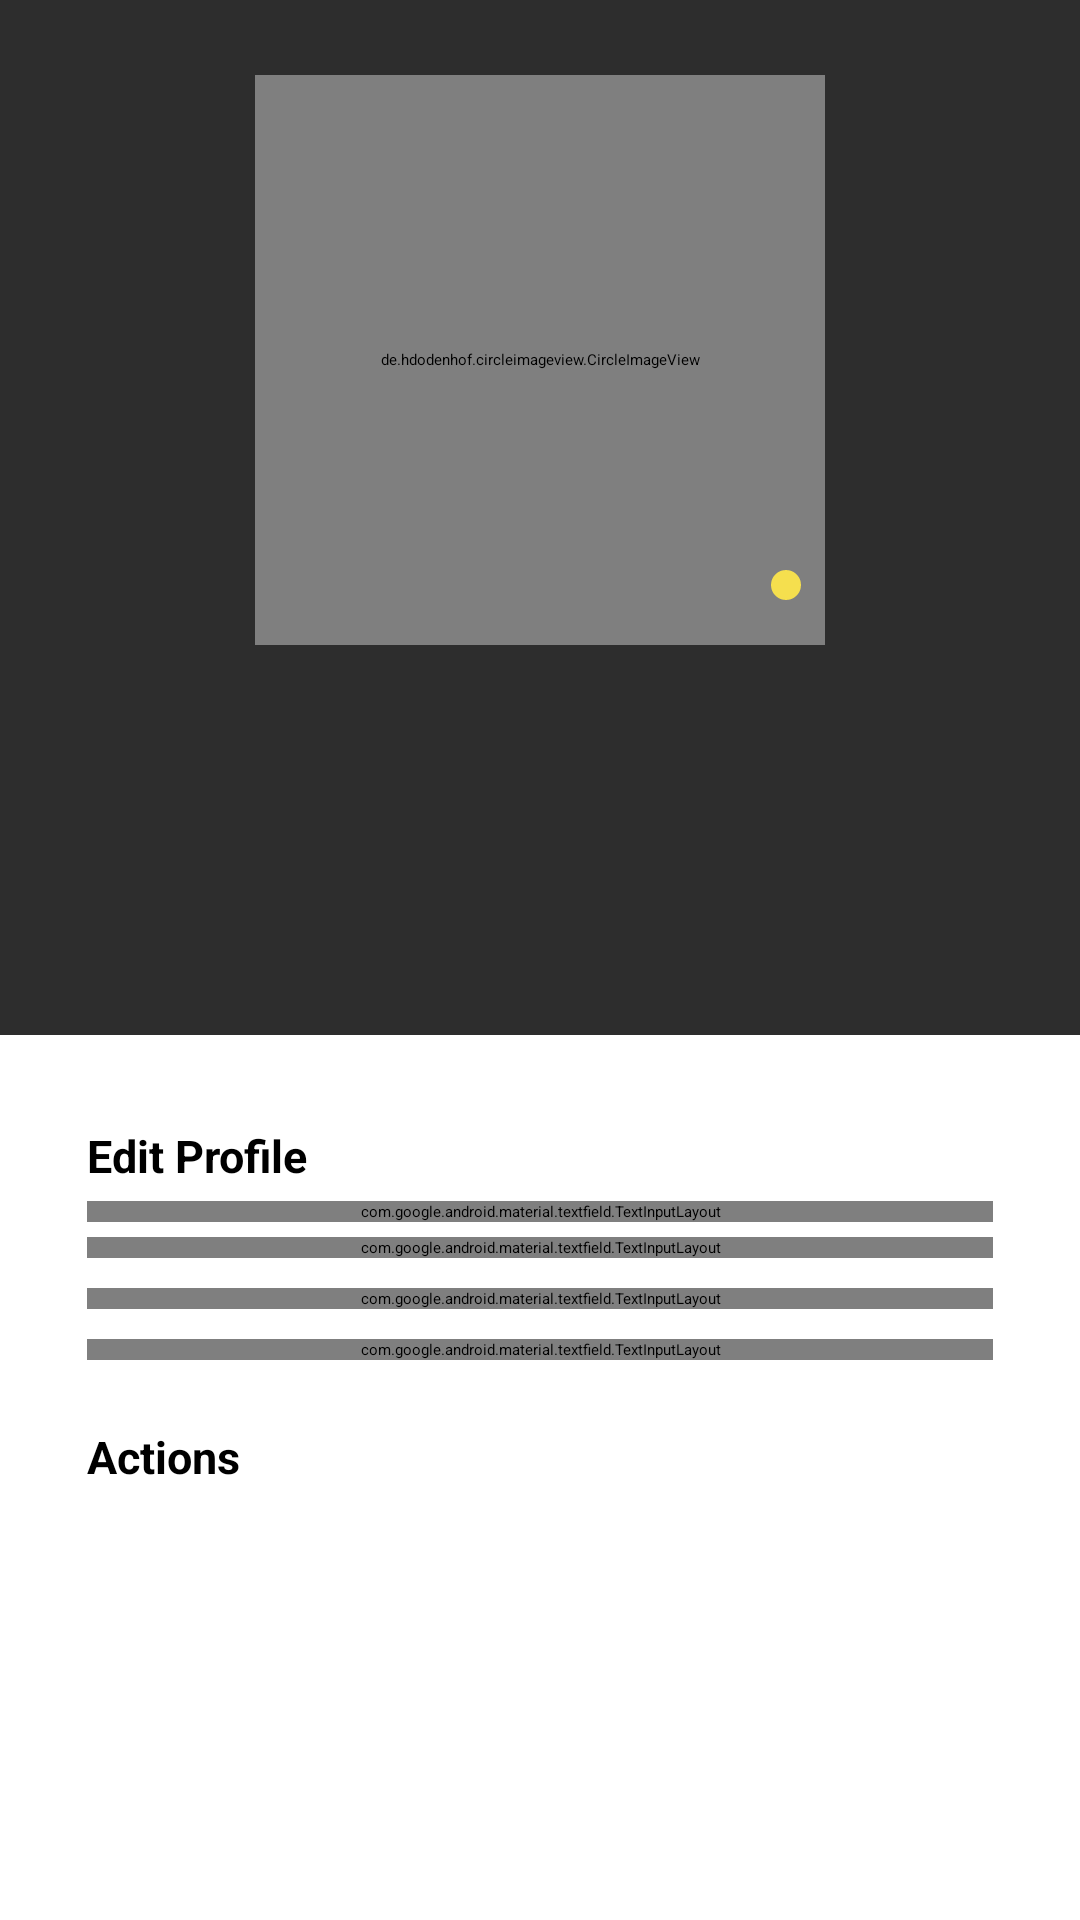

Android layout source for this screen:
<!-- AndroidManifest.xml: activity theme Theme.SolarTrackerActionBar -->
<!-- res/layout/activity_profile.xml -->
<?xml version="1.0" encoding="utf-8"?>
<ScrollView android:layout_width="match_parent"
    android:layout_height="match_parent"
    xmlns:android="http://schemas.android.com/apk/res/android"
    xmlns:tools="http://schemas.android.com/tools"
    xmlns:app="http://schemas.android.com/apk/res-auto"
    tools:context=".ProfileActivity" >

    <LinearLayout
        android:layout_width="match_parent"
        android:layout_height="wrap_content"
        android:orientation="vertical" >

        <LinearLayout
            android:layout_width="match_parent"
            android:layout_height="345dp"
            android:orientation="vertical"
            android:paddingTop="25dp"
            android:gravity="center_horizontal"
            android:background="@color/black_750" >

            <androidx.constraintlayout.widget.ConstraintLayout
                android:layout_width="wrap_content"
                android:layout_height="wrap_content" >

                <de.hdodenhof.circleimageview.CircleImageView
                    android:id="@+id/img_profile"
                    android:layout_width="190dp"
                    app:civ_border_width="4dp"
                    app:civ_border_color="@color/white"
                    android:layout_height="190dp"
                    android:src="@drawable/ic_launcher_background"
                    app:layout_constraintTop_toTopOf="parent"
                    app:layout_constraintLeft_toLeftOf="parent"
                    app:layout_constraintRight_toRightOf="parent" />

                <ImageButton
                    android:layout_width="wrap_content"
                    android:layout_height="wrap_content"
                    app:layout_constraintRight_toRightOf="parent"
                    android:background="@drawable/rounded_button_edit"
                    android:padding="5dp"
                    android:layout_marginBottom="15dp"
                    android:layout_marginRight="8dp"
                    android:src="@drawable/ic_baseline_edit_24"
                    app:layout_constraintBottom_toBottomOf="parent"
                    android:text="asdasd"/>

            </androidx.constraintlayout.widget.ConstraintLayout>

            <TextView
                android:id="@+id/txt_nama"
                android:layout_width="wrap_content"
                android:layout_height="wrap_content"
                app:layout_constraintTop_toBottomOf="@+id/det_img_profile"
                app:layout_constraintLeft_toLeftOf="parent"
                app:layout_constraintRight_toRightOf="parent"
                android:layout_marginTop="24dp"
                android:textSize="24sp"
                android:textColor="@color/white"
                android:textStyle="bold" />

            <TextView
                android:id="@+id/txt_username"
                android:layout_width="wrap_content"
                android:layout_height="wrap_content"
                app:layout_constraintLeft_toLeftOf="parent"
                app:layout_constraintRight_toRightOf="parent"
                app:layout_constraintTop_toBottomOf="@+id/det_txt_nama"
                android:layout_marginTop="5dp"
                android:textColor="@color/white"
                android:textSize="18sp" />

        </LinearLayout>

        <LinearLayout
            android:layout_width="match_parent"
            android:layout_height="wrap_content"
            android:paddingHorizontal="29dp"
            android:orientation="vertical" >

            <TextView
                android:layout_marginTop="30dp"
                android:layout_marginBottom="5dp"
                android:layout_width="match_parent"
                android:textStyle="bold"
                android:textSize="15sp"
                android:layout_height="wrap_content"
                android:text="Edit Profile" />

            <com.google.android.material.textfield.TextInputLayout
                android:layout_width="match_parent"
                android:layout_height="wrap_content"
                android:layout_marginBottom="5dp" >

                <com.google.android.material.textfield.TextInputEditText
                    android:id="@+id/edt_nama"
                    android:layout_width="match_parent"
                    android:paddingStart="0dp"
                    android:paddingTop="28dp"
                    android:layout_height="wrap_content"
                    android:backgroundTint="@android:color/transparent"
                    android:hint="Nama Lengkap" />

            </com.google.android.material.textfield.TextInputLayout>

            <com.google.android.material.textfield.TextInputLayout
                android:layout_width="match_parent"
                android:layout_height="wrap_content"
                android:layout_marginBottom="10dp" >

                <com.google.android.material.textfield.TextInputEditText
                    android:id="@+id/edt_username"
                    android:layout_width="match_parent"
                    android:paddingStart="0dp"
                    android:paddingLeft="0dp"
                    android:paddingTop="28dp"
                    android:layout_height="wrap_content"
                    android:backgroundTint="@android:color/transparent"
                    android:hint="Username" />

            </com.google.android.material.textfield.TextInputLayout>

            <com.google.android.material.textfield.TextInputLayout
                android:layout_width="match_parent"
                android:layout_height="wrap_content"
                android:layout_marginBottom="10dp" >

                <com.google.android.material.textfield.TextInputEditText
                    android:id="@+id/edt_email"
                    android:layout_width="match_parent"
                    android:paddingStart="0dp"
                    android:paddingLeft="0dp"
                    android:paddingTop="28dp"
                    android:layout_height="wrap_content"
                    android:editable="false"
                    android:backgroundTint="@android:color/transparent"
                    android:hint="Email"  />

            </com.google.android.material.textfield.TextInputLayout>

            <com.google.android.material.textfield.TextInputLayout
                android:layout_width="match_parent"
                android:layout_height="wrap_content"
                android:layout_marginBottom="10dp" >

                <com.google.android.material.textfield.TextInputEditText
                    android:id="@+id/edt_password"
                    android:layout_width="match_parent"
                    android:paddingStart="0dp"
                    android:paddingLeft="0dp"
                    android:editable="false"
                    android:focusableInTouchMode="false"
                    android:focusable="false"
                    android:paddingTop="28dp"
                    android:layout_height="wrap_content"
                    android:backgroundTint="@android:color/transparent"
                    android:hint="Password"
                    android:inputType="textPassword" />

            </com.google.android.material.textfield.TextInputLayout>

            <TextView
                android:layout_width="match_parent"
                android:layout_height="wrap_content"
                android:textStyle="bold"
                android:textSize="15sp"
                android:layout_marginTop="12dp"
                android:layout_marginBottom="2dp"
                android:text="Actions" />

            <androidx.appcompat.widget.AppCompatButton
                android:id="@+id/btnSave"
                android:layout_width="match_parent"
                android:layout_height="45dp"
                android:text="Save"
                android:layout_marginTop="15dp"
                android:textAllCaps="false"
                android:textSize="14sp"
                android:textColor="@android:color/white"
                android:layout_alignParentEnd="true"
                android:backgroundTint="#5FAE62"
                android:background="@drawable/rounded" />

            <androidx.appcompat.widget.AppCompatButton
                android:id="@+id/btnLogout"
                android:layout_width="match_parent"
                android:layout_height="wrap_content"
                android:text="Logout"
                android:textAllCaps="false"
                android:layout_marginTop="15dp"
                android:layout_marginBottom="20dp"
                android:textSize="14sp"
                android:layout_alignParentStart="true"
                android:textColor="@android:color/white"
                android:backgroundTint="#CD3A3A"
                android:background="@drawable/rounded" />

        </LinearLayout>

    </LinearLayout>

</ScrollView>
<!-- resources referenced by this layout -->
<resources>
  <color name="black_750">#2D2D2D</color>
  <color name="white">#FFFFFFFF</color>
  <!-- drawable rounded_button_edit (drawable) -->
  <?xml version="1.0" encoding="utf-8"?>
  <shape xmlns:android="http://schemas.android.com/apk/res/android">
  
      <corners
          android:radius="50dp" />
  
      <solid
          android:color="@color/yellow" />
  
  </shape>
  <color name="yellow">#F5DF4E</color>
</resources>
